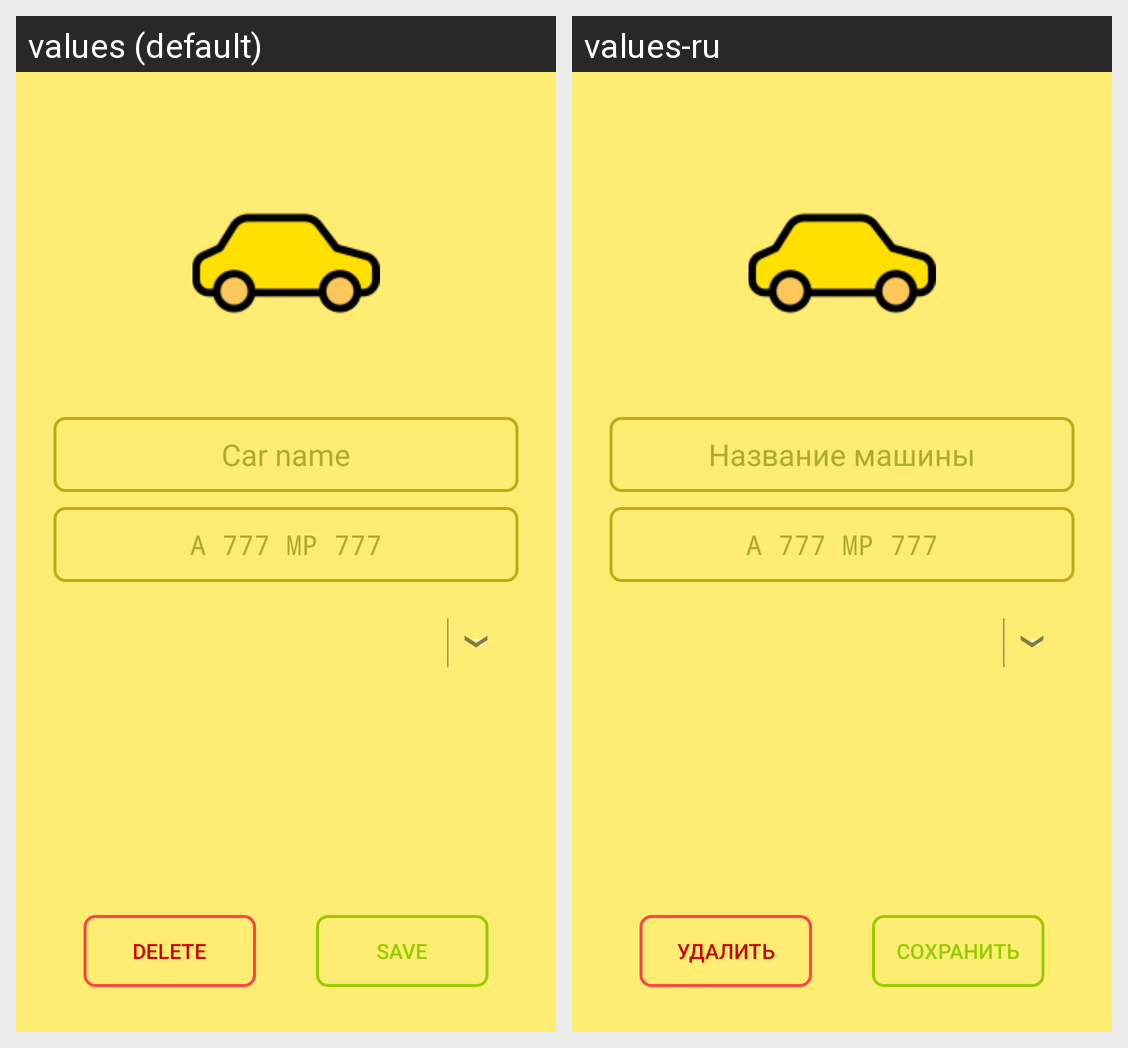

For this localized Android screen grid, give each drawn string resource with its value in every locale shown.
Android screen res/layout/car_edit_layout.xml rendered under 2 locales, left to right: values (default), values-ru. Device: Nexus 5 (rendered at 1080×1920; each locale shown at half size, 540×960, under a caption strip naming it); theme NoActionBar.
Strings drawn on this screen, with the default value and each locale's value (text and hints the layout hard-codes, and strings that could not be matched under every locale, appear in the picture but are not listed):

car_name
  values: Car name
  values-ru: Название машины

deleteCar
  values: Delete
  values-ru: Удалить

updateCar
  values: Save
  values-ru: Сохранить
